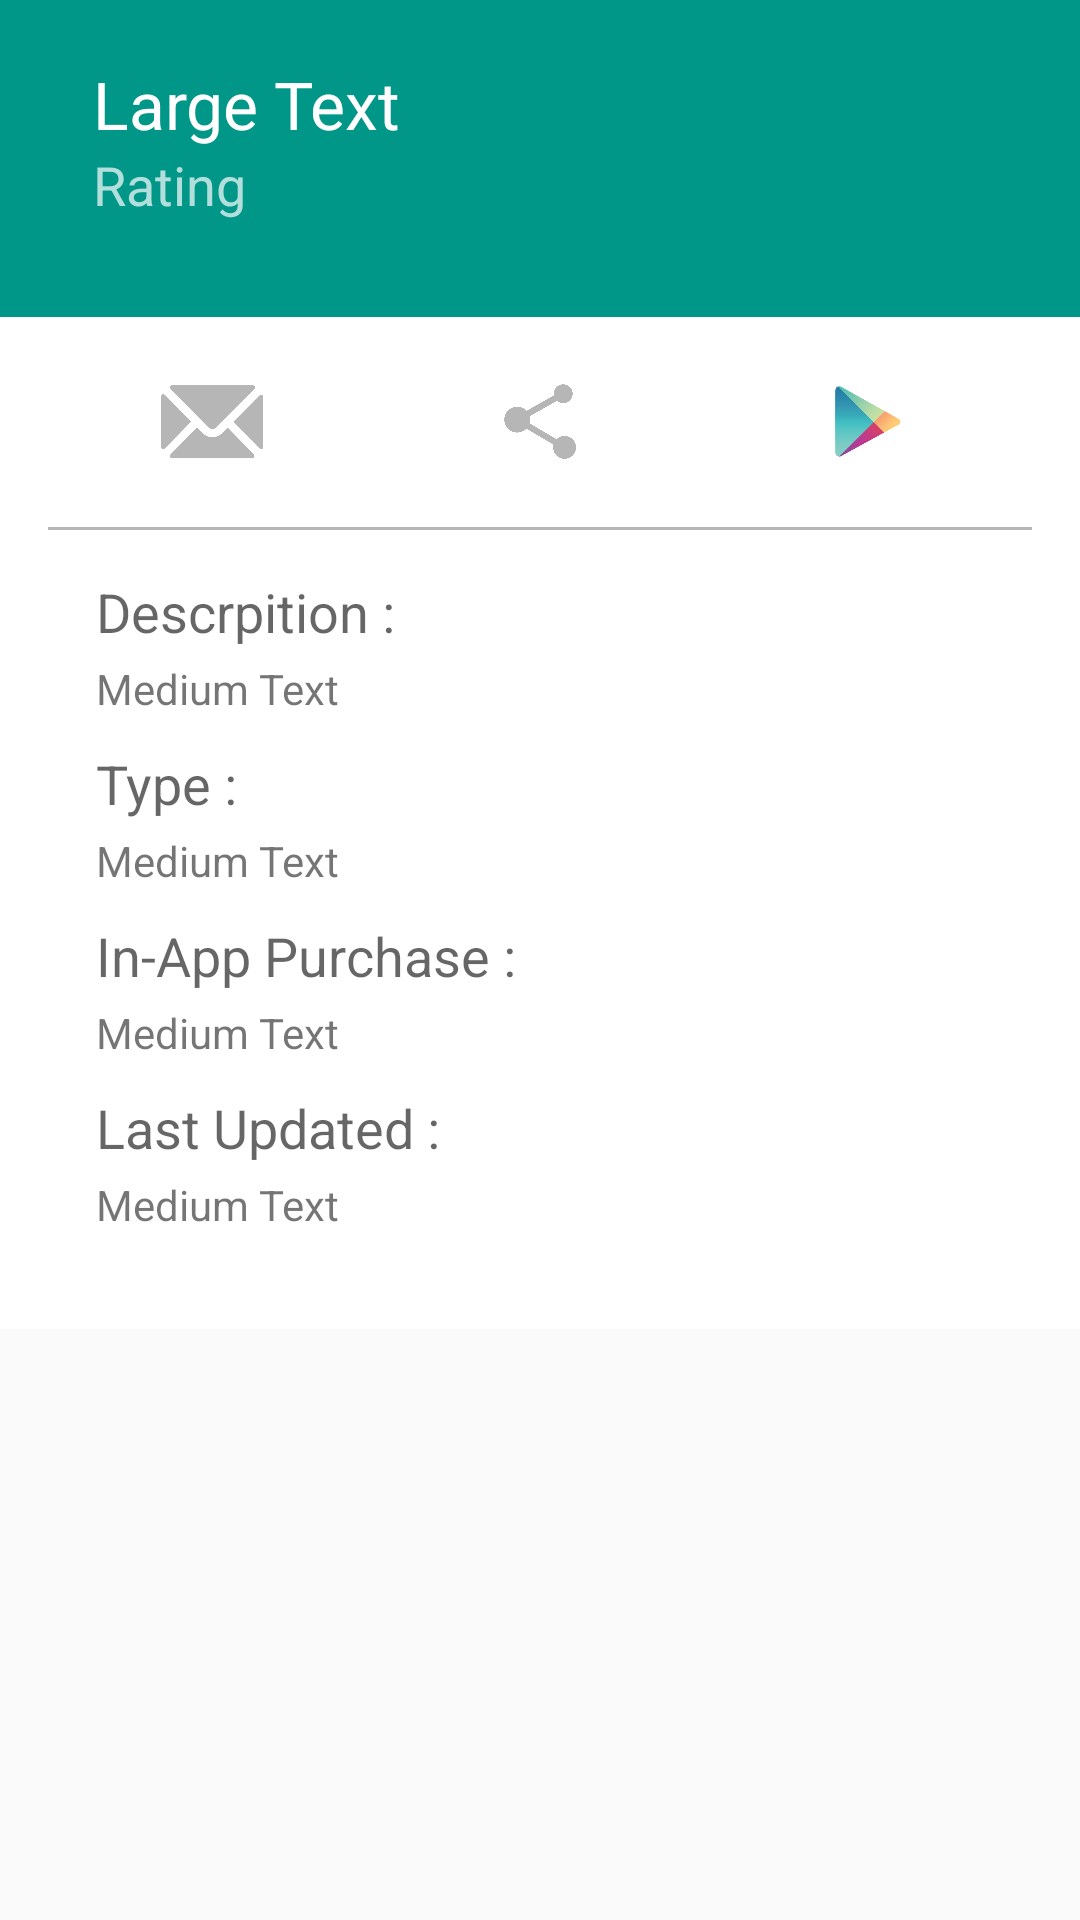

Produce the Android XML layout that renders to this screen, including the resource entries it uses.
<!-- AndroidManifest.xml: application theme AppTheme -->
<!-- res/layout/activity_app_details.xml -->
<ScrollView xmlns:android="http://schemas.android.com/apk/res/android"
    xmlns:tools="http://schemas.android.com/tools"
    android:id="@+id/scrollView1"
    android:layout_width="match_parent"
    android:layout_height="match_parent" >

    <LinearLayout
        android:layout_width="match_parent"
        android:layout_height="wrap_content"
        android:orientation="vertical"
        tools:context="example.git.adobeandroiddeveloperchallenge.AppDetails" >

        <RelativeLayout
            android:id="@+id/upper_relative_layout"
            android:layout_width="match_parent"
            android:layout_height="wrap_content"
            android:background="@color/primary_color"
            android:paddingBottom="32dp"
            android:paddingLeft="@dimen/activity_horizontal_margin"
            android:paddingRight="@dimen/activity_horizontal_margin" >

            <ImageView
                android:id="@+id/app_logo"
                android:layout_width="wrap_content"
                android:layout_height="wrap_content"
                android:layout_alignParentLeft="true"
                android:layout_alignParentTop="true"
                android:scaleType="fitXY"
                android:src="@drawable/ic_launcher" />

            <TextView
                android:id="@+id/app_name_label"
                android:layout_width="wrap_content"
                android:layout_height="wrap_content"
                android:layout_alignTop="@+id/app_logo"
                android:layout_marginLeft="15dp"
                android:layout_marginTop="20dp"
                android:layout_toRightOf="@+id/app_logo"
                android:text="Large Text"
                android:textAppearance="?android:attr/textAppearanceLarge"
                android:textColor="#FFFFFF" />

            <TextView
                android:id="@+id/app_rating_label"
                android:layout_width="wrap_content"
                android:layout_height="wrap_content"
                android:layout_alignLeft="@+id/app_name_label"
                android:layout_below="@+id/app_name_label"
                android:text="Rating"
                android:textAppearance="?android:attr/textAppearanceMedium"
                android:textColor="#B2DFDB" />
        </RelativeLayout>

        <RelativeLayout
            android:layout_width="match_parent"
            android:layout_height="match_parent"
            android:background="#FFFFFF"
            android:orientation="vertical"
            android:paddingBottom="@dimen/activity_vertical_margin"
            android:paddingLeft="@dimen/activity_horizontal_margin"
            android:paddingRight="@dimen/activity_horizontal_margin" >

            <LinearLayout
                android:id="@+id/linearlayout1"
                android:layout_width="match_parent"
                android:layout_height="70dp"
                android:layout_alignParentLeft="true"
                android:layout_alignParentTop="true" >

                <ImageView
                    android:id="@+id/text_icon"
                    android:layout_width="@dimen/action_icon_size"
                    android:layout_height="@dimen/action_icon_size"
                    android:layout_gravity="center_vertical"
                    android:layout_weight=".33"
                    android:src="@drawable/ic_icon_message" />

                <ImageView
                    android:id="@+id/share_icon"
                    android:layout_width="@dimen/action_icon_size"
                    android:layout_height="@dimen/action_icon_size"
                    android:layout_gravity="center_vertical"
                    android:layout_weight=".33"
                    android:src="@drawable/ic_icon_share" />

                <ImageView
                    android:id="@+id/play_store_icon"
                    android:layout_width="@dimen/action_icon_size"
                    android:layout_height="@dimen/action_icon_size"
                    android:layout_gravity="center_vertical"
                    android:layout_weight=".33"
                    android:src="@drawable/ic_icon_playstore" />
            </LinearLayout>

            <View
                android:layout_width="match_parent"
                android:layout_height="1dp"
                android:layout_below="@+id/linearlayout1"
                android:background="#B6B6B6" />

            <LinearLayout
                android:id="@+id/linearLayout2"
                android:layout_width="match_parent"
                android:layout_height="wrap_content"
                android:layout_below="@+id/linearlayout1"
                android:orientation="vertical"
                android:paddingBottom="@dimen/activity_vertical_margin"
                android:paddingLeft="@dimen/activity_horizontal_margin"
                android:paddingTop="@dimen/activity_vertical_margin" >

                <RelativeLayout
                    android:layout_width="match_parent"
                    android:layout_height="wrap_content" >

                    <TextView
                        android:id="@+id/textView1"
                        android:layout_width="wrap_content"
                        android:layout_height="wrap_content"
                        android:text="Descrpition :"
                        android:textAppearance="?android:attr/textAppearanceMedium" />

                    <TextView
                        android:id="@+id/description"
                        android:layout_width="wrap_content"
                        android:layout_height="wrap_content"
                        android:layout_below="@+id/textView1"
                        android:layout_marginTop="4dp"
                        android:text="Medium Text"
                        android:textAppearance="?android:attr/textAppearanceSmall" />
                </RelativeLayout>

                <RelativeLayout
                    android:layout_width="match_parent"
                    android:layout_height="wrap_content"
                    android:layout_marginTop="10dp" >

                    <TextView
                        android:id="@+id/textView2"
                        android:layout_width="wrap_content"
                        android:layout_height="wrap_content"
                        android:text="Type :"
                        android:textAppearance="?android:attr/textAppearanceMedium" />

                    <TextView
                        android:id="@+id/app_type"
                        android:layout_width="wrap_content"
                        android:layout_height="wrap_content"
                        android:layout_below="@+id/textView2"
                        android:layout_marginTop="4dp"
                        android:text="Medium Text"
                        android:textAppearance="?android:attr/textAppearanceSmall" />
                </RelativeLayout>

                <RelativeLayout
                    android:layout_width="match_parent"
                    android:layout_height="wrap_content"
                    android:layout_marginTop="10dp" >

                    <TextView
                        android:id="@+id/textView3"
                        android:layout_width="wrap_content"
                        android:layout_height="wrap_content"
                        android:text="In-App Purchase :"
                        android:textAppearance="?android:attr/textAppearanceMedium" />

                    <TextView
                        android:id="@+id/in_app_purchase"
                        android:layout_width="wrap_content"
                        android:layout_height="wrap_content"
                        android:layout_below="@+id/textView3"
                        android:layout_marginTop="4dp"
                        android:text="Medium Text" />
                </RelativeLayout>

                <RelativeLayout
                    android:layout_width="match_parent"
                    android:layout_height="wrap_content"
                    android:layout_marginTop="10dp" >

                    <TextView
                        android:id="@+id/textView4"
                        android:layout_width="wrap_content"
                        android:layout_height="wrap_content"
                        android:text="Last Updated :"
                        android:textAppearance="?android:attr/textAppearanceMedium" />

                    <TextView
                        android:id="@+id/last_update_date"
                        android:layout_width="wrap_content"
                        android:layout_height="wrap_content"
                        android:layout_below="@+id/textView4"
                        android:layout_marginTop="4dp"
                        android:text="Medium Text"
                        android:textAppearance="?android:attr/textAppearanceSmall" />
                </RelativeLayout>
            </LinearLayout>
        </RelativeLayout>
    </LinearLayout>

</ScrollView>
<!-- resources referenced by this layout -->
<resources>
  <color name="primary_color">#009688</color>
  <dimen name="action_icon_size">25dp</dimen>
  <dimen name="activity_horizontal_margin">16dp</dimen>
  <dimen name="activity_vertical_margin">16dp</dimen>
  <!-- drawable ic_icon_message: png bitmap (drawable-xxhdpi, 6455 bytes) -->
  <!-- drawable ic_icon_playstore: png bitmap (drawable-xxhdpi, 17828 bytes) -->
  <!-- drawable ic_icon_share: png bitmap (drawable-xxhdpi, 9031 bytes) -->
  <style name="AppTheme" parent="AppBaseTheme">
          <item name="colorPrimary">@color/primary_color</item>
          <item name="colorPrimaryDark">@color/primary_color_dark</item>
          <item name="colorAccent">@color/accent_color</item>
      </style>
  <style name="AppBaseTheme" parent="Theme.AppCompat.Light.DarkActionBar" />
  <color name="primary_color_dark">#00796B</color>
  <color name="accent_color">#00BCD4</color>
</resources>
